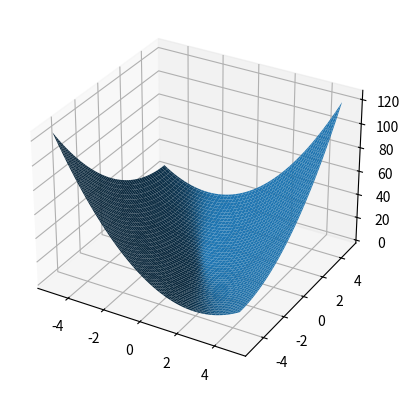

Write the Python code that produced this figure.
import numpy as np
import matplotlib.pyplot as plt

fig, ax = plt.subplots(subplot_kw={"projection": "3d"})

def V(x, y):
    return 2*x**2 + 2*x*y + y**2

X = np.arange(-5, 5, 0.1)
Y = np.arange(-5, 5, 0.1)
X, Y = np.meshgrid(X, Y)

Z = V(X, Y)

# Surface plot for V(x, y)
surf = ax.plot_surface(X, Y, Z)
plt.show()